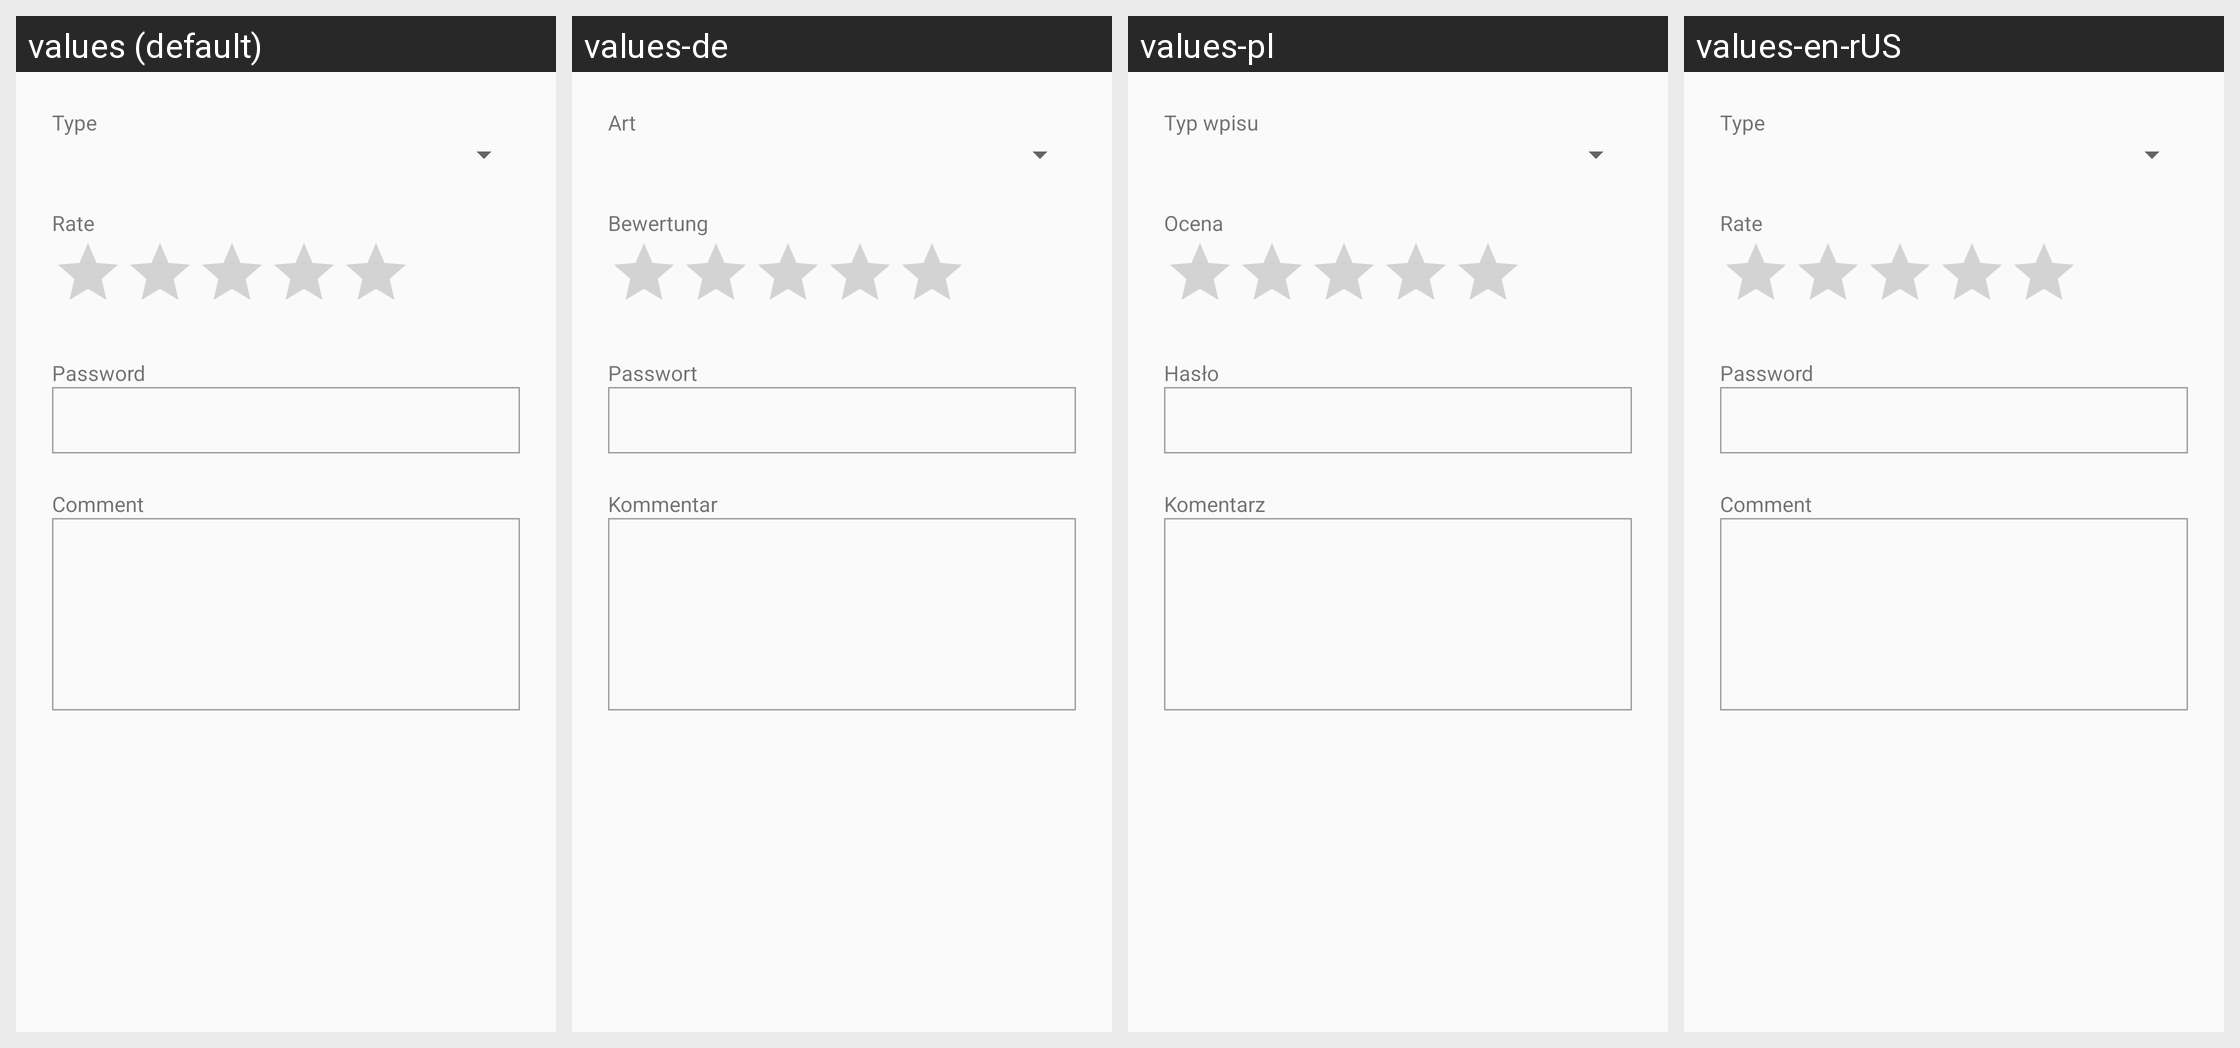

The Android screen above is rendered under several locales of the same app. Produce the string resources it draws, with the default and per-locale values.
Android screen res/layout/fragment_create_log.xml rendered under 4 locales, left to right: values (default), values-de, values-pl, values-en-rUS. Device: Nexus 5 (rendered at 1080×1920; each locale shown at half size, 540×960, under a caption strip naming it); theme AppTheme.
Other locales in the repository, not shown: values-en-rGB.
Strings drawn on this screen, with the default value and each locale's value (text and hints the layout hard-codes, and strings that could not be matched under every locale, appear in the picture but are not listed):

create_log_type
  values: Type
  values-de: Art
  values-pl: Typ wpisu
  values-en-rUS: Type

create_log_rate
  values: Rate
  values-de: Bewertung
  values-pl: Ocena
  values-en-rUS: Rate

create_log_password
  values: Password
  values-de: Passwort
  values-pl: Hasło
  values-en-rUS: Password

create_log_comment
  values: Comment
  values-de: Kommentar
  values-pl: Komentarz
  values-en-rUS: Comment
